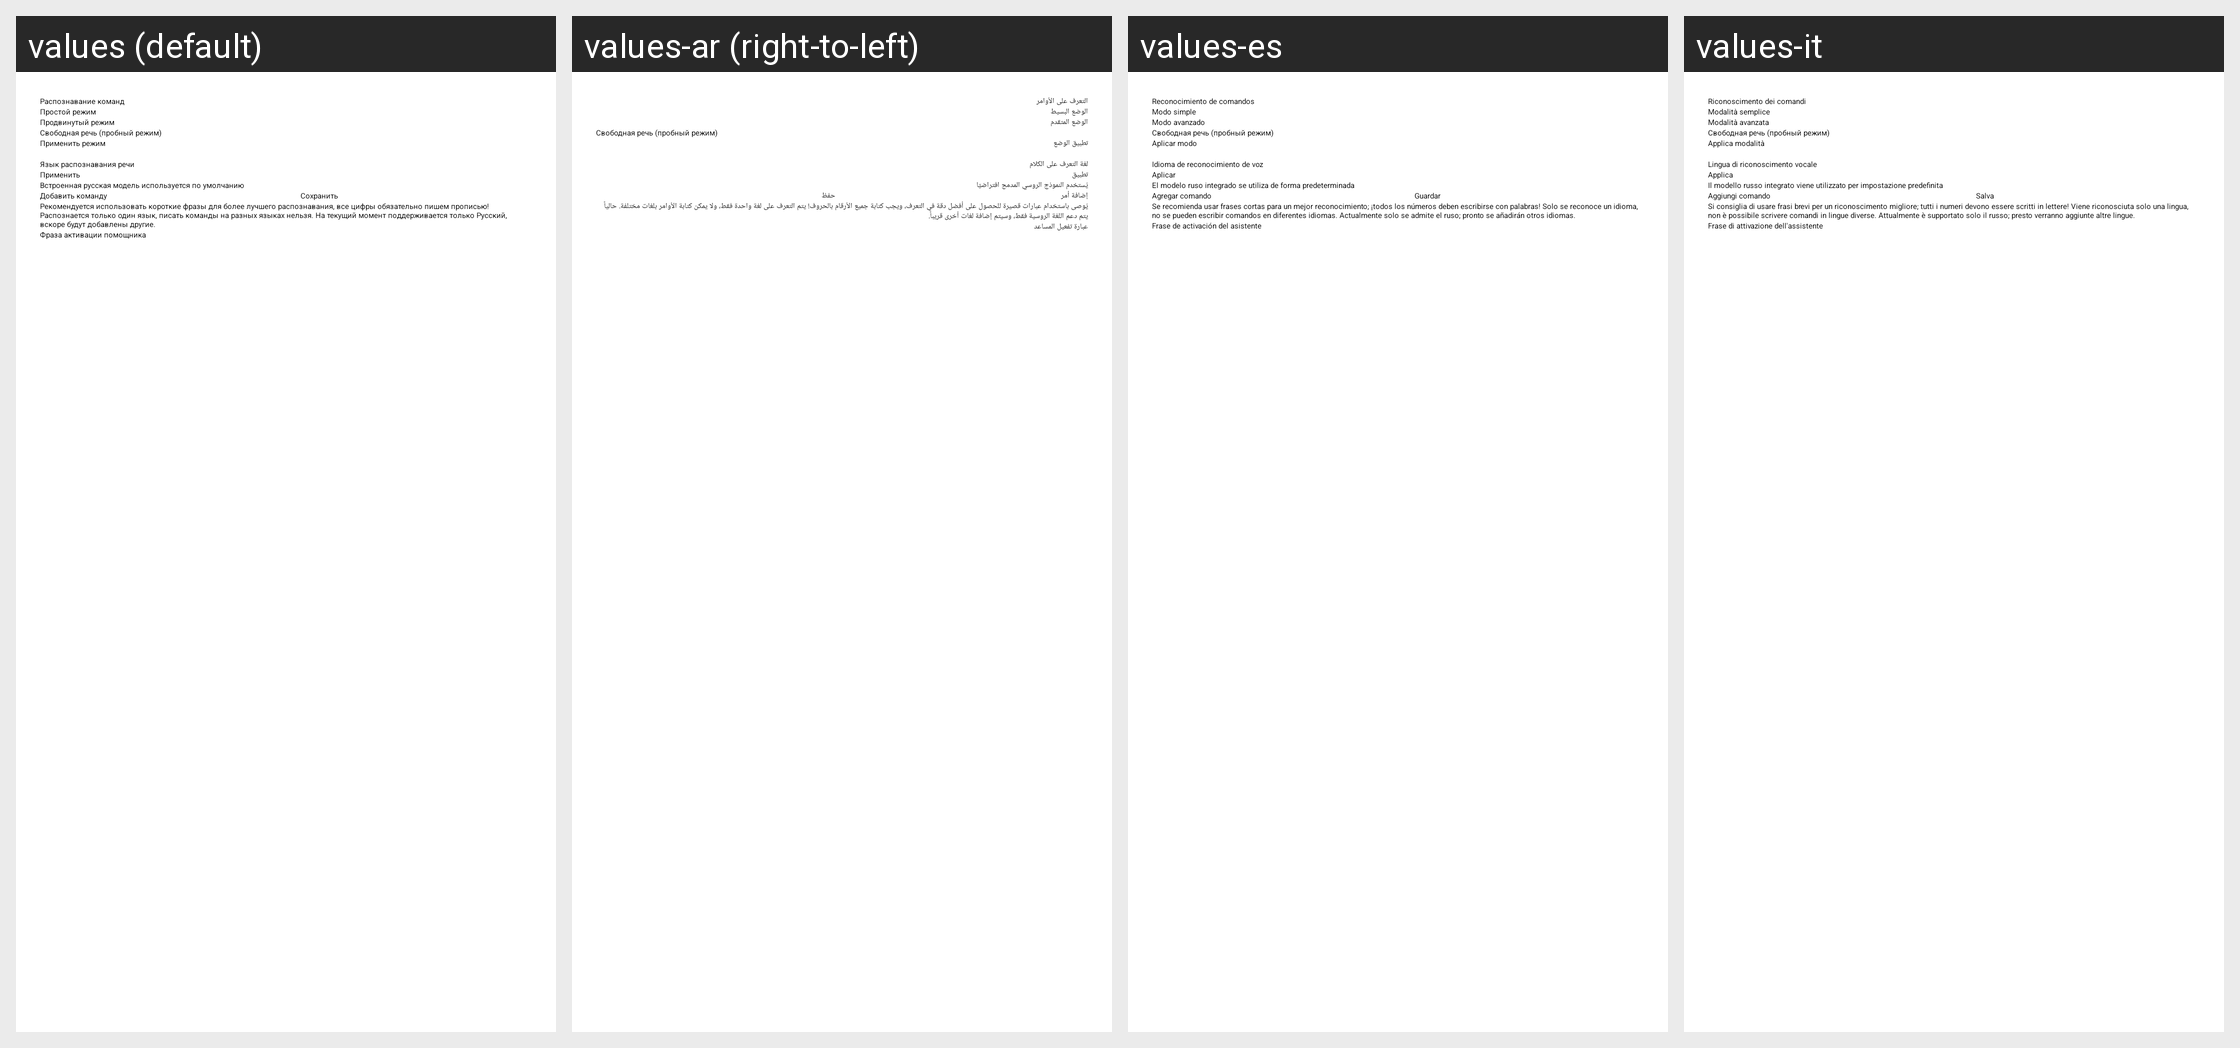

The Android screen above is rendered under several locales of the same app. Produce the string resources it draws, with the default and per-locale values.
Android screen res/layout/fragment_voice_command_settings.xml rendered under 4 locales, left to right: values (default), values-ar (right-to-left), values-es, values-it. Device: Nexus 5 (rendered at 1080×1920; each locale shown at half size, 540×960, under a caption strip naming it); theme Theme.NaviStart.
Other locales in the repository, not shown: values-en, values-fr, values-pl, values-tr.
Strings drawn on this screen, with the default value and each locale's value (text and hints the layout hard-codes, and strings that could not be matched under every locale, appear in the picture but are not listed):

voice_engine_title
  values: Распознавание команд
  values-ar: التعرف على الأوامر
  values-es: Reconocimiento de comandos
  values-it: Riconoscimento dei comandi

voice_engine_simple
  values: Простой режим
  values-ar: الوضع البسيط
  values-es: Modo simple
  values-it: Modalità semplice

voice_engine_advanced
  values: Продвинутый режим
  values-ar: الوضع المتقدم
  values-es: Modo avanzado
  values-it: Modalità avanzata

voice_engine_free
  values: Свободная речь (пробный режим)
  values-ar: Свободная речь (пробный режим)  [not translated; the default value is used]
  values-es: Свободная речь (пробный режим)  [not translated; the default value is used]
  values-it: Свободная речь (пробный режим)  [not translated; the default value is used]

voice_engine_apply
  values: Применить режим
  values-ar: تطبيق الوضع
  values-es: Aplicar modo
  values-it: Applica modalità

voice_recognition_language
  values: Язык распознавания речи
  values-ar: لغة التعرف على الكلام
  values-es: Idioma de reconocimiento de voz
  values-it: Lingua di riconoscimento vocale

apply_vosk_model
  values: Применить
  values-ar: تطبيق
  values-es: Aplicar
  values-it: Applica

vosk_default_model_hint
  values: Встроенная русская модель используется по умолчанию
  values-ar: يُستخدم النموذج الروسي المدمج افتراضيًا
  values-es: El modelo ruso integrado se utiliza de forma predeterminada
  values-it: Il modello russo integrato viene utilizzato per impostazione predefinita

dobavit
  values: Добавить команду
  values-ar: إضافة أمر
  values-es: Agregar comando
  values-it: Aggiungi comando

save
  values: Сохранить
  values-ar: حفظ
  values-es: Guardar
  values-it: Salva

about_spi_help
  values: Рекомендуется использовать короткие фразы для более лучшего распознавания, все цифры обязательно пишем прописью! Распознается только один язык, писать команды на разных языках нельзя. На текущий момент поддерживается только Русский, вскоре будут добавлены другие.
  values-ar: يُوصى باستخدام عبارات قصيرة للحصول على أفضل دقة في التعرف، ويجب كتابة جميع الأرقام بالحروف! يتم التعرف على لغة واحدة فقط، ولا يمكن كتابة الأوامر بلغات مختلفة. حالياً يتم دعم اللغة الروسية فقط، وسيتم إضافة لغات أخرى قريباً.
  values-es: Se recomienda usar frases cortas para un mejor reconocimiento; ¡todos los números deben escribirse con palabras! Solo se reconoce un idioma, no se pueden escribir comandos en diferentes idiomas. Actualmente solo se admite el ruso; pronto se añadirán otros idiomas.
  values-it: Si consiglia di usare frasi brevi per un riconoscimento migliore; tutti i numeri devono essere scritti in lettere! Viene riconosciuta solo una lingua, non è possibile scrivere comandi in lingue diverse. Attualmente è supportato solo il russo; presto verranno aggiunte altre lingue.

pom_activatia
  values: Фраза активации помощника
  values-ar: عبارة تفعيل المساعد
  values-es: Frase de activación del asistente
  values-it: Frase di attivazione dell'assistente
